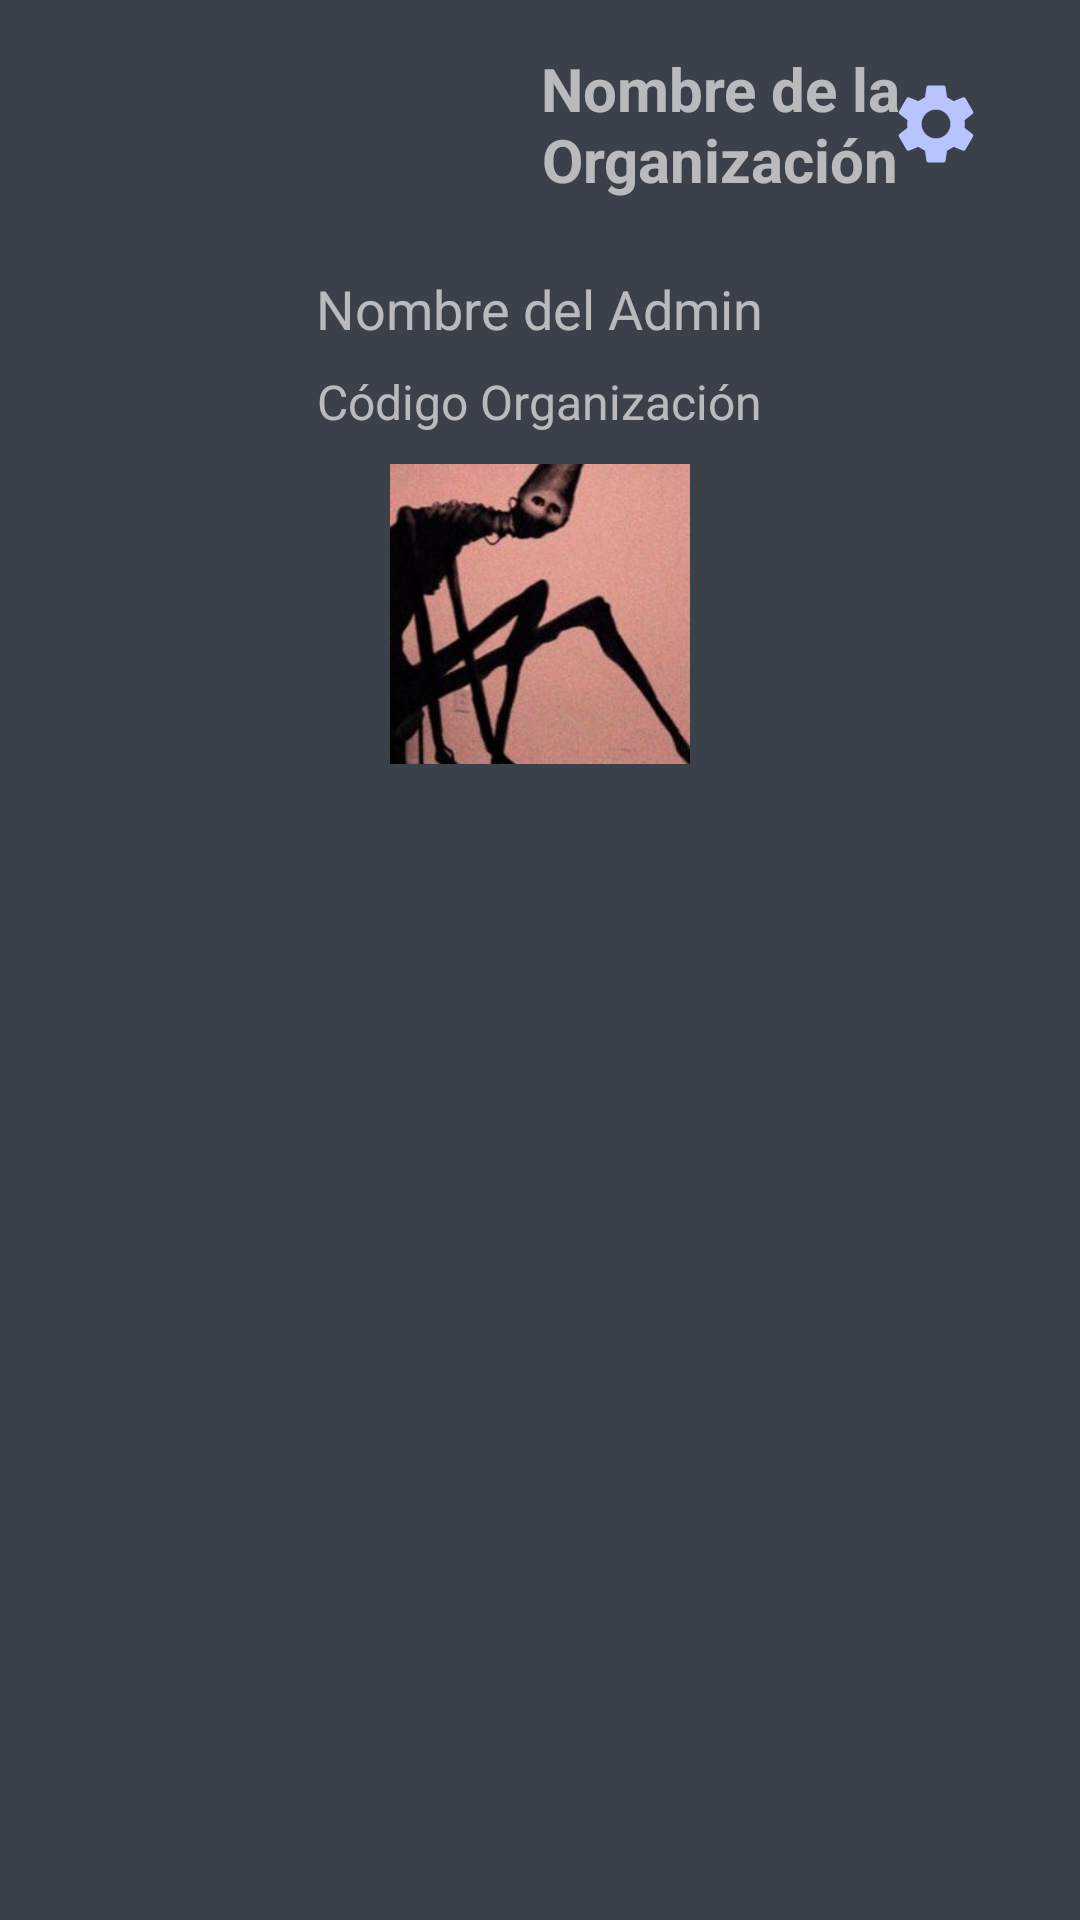

Produce the Android XML layout that renders to this screen, including the resource entries it uses.
<!-- AndroidManifest.xml: application theme Theme.Appv1 -->
<!-- res/layout/fragment_grupos_admin.xml -->
<LinearLayout xmlns:android="http://schemas.android.com/apk/res/android"
    xmlns:app="http://schemas.android.com/apk/res-auto"
    android:orientation="vertical"
    android:padding="16dp"
    android:layout_width="match_parent"
    android:layout_height="match_parent"
    android:background="@color/fondo_main">

    
    <RelativeLayout
        android:layout_width="match_parent"
        android:layout_height="wrap_content"
        android:gravity="center"
        android:layout_marginBottom="16dp">

        
        <TextView
            android:id="@+id/txtNombreOrganizacion"
            android:layout_width="wrap_content"
            android:layout_height="wrap_content"
            android:text="Nombre de la Organización"
            android:textSize="20sp"
            android:textStyle="bold"
            android:gravity="center"
            android:textColor="@color/main2"
            android:layout_alignParentStart="true"
            android:layout_alignParentLeft="true"
            android:layout_marginStart="120dp"/>

        
        <ImageView
            android:id="@+id/imgConfigAdmin"
            android:layout_width="32dp"
            android:layout_height="32dp"
            android:layout_alignParentEnd="true"
            android:layout_marginEnd="16dp"
            android:src="@drawable/baseline_settings_24"
        android:layout_centerVertical="true" />
    </RelativeLayout>

    
    <TextView
        android:id="@+id/txtNombreAdmin"
        android:layout_width="wrap_content"
        android:layout_height="wrap_content"
        android:text="Nombre del Admin"
        android:textSize="18sp"
        android:textColor="@color/main2"
        android:layout_marginTop="8dp"
        android:layout_gravity="center" />

    
    <TextView
        android:id="@+id/txtCodigoOrganizacion"
        android:layout_width="wrap_content"
        android:layout_height="wrap_content"
        android:text="Código Organización"
        android:textSize="16sp"
        android:textColor="@color/main2"
        android:layout_marginTop="8dp"
        android:layout_gravity="center" />

    
    <ImageView
        android:id="@+id/imgFotoAdmin"
        android:layout_width="100dp"
        android:layout_height="100dp"
        android:layout_marginTop="10dp"
        android:scaleType="centerCrop"
        android:layout_gravity="center"
        android:src="@drawable/admin"
        android:background="@drawable/img_circular"
        android:clipToOutline="true" />

    
    <HorizontalScrollView
        android:layout_width="match_parent"
        android:layout_height="wrap_content"
        android:layout_marginBottom="16dp"
        android:fillViewport="true">

        
        <com.google.android.material.chip.ChipGroup
            android:id="@+id/chipGroup"
            android:layout_width="wrap_content"
            android:layout_height="wrap_content"
            app:singleSelection="true"
            app:chipSpacing="8dp"
            app:selectionRequired="false"
            android:orientation="horizontal" />
    </HorizontalScrollView>

    
    <androidx.recyclerview.widget.RecyclerView
        android:id="@+id/recyclerView"
        android:layout_width="match_parent"
        android:layout_height="0dp"
        android:layout_weight="1"
        android:clipToPadding="false"
        android:paddingBottom="8dp"/>

</LinearLayout>
<!-- resources referenced by this layout -->
<resources>
  <color name="fondo_main">#3a414a</color>
  <color name="main2">#A3FFFFFF</color>
  <!-- drawable admin: jpg bitmap (drawable, 18825 bytes) -->
  <!-- drawable baseline_settings_24 (drawable) -->
  <vector xmlns:android="http://schemas.android.com/apk/res/android" android:height="24dp" android:tint="@color/maint" android:viewportHeight="24" android:viewportWidth="24" android:width="24dp">
        
      <path android:fillColor="@android:color/white" android:pathData="M19.14,12.94c0.04,-0.3 0.06,-0.61 0.06,-0.94c0,-0.32 -0.02,-0.64 -0.07,-0.94l2.03,-1.58c0.18,-0.14 0.23,-0.41 0.12,-0.61l-1.92,-3.32c-0.12,-0.22 -0.37,-0.29 -0.59,-0.22l-2.39,0.96c-0.5,-0.38 -1.03,-0.7 -1.62,-0.94L14.4,2.81c-0.04,-0.24 -0.24,-0.41 -0.48,-0.41h-3.84c-0.24,0 -0.43,0.17 -0.47,0.41L9.25,5.35C8.66,5.59 8.12,5.92 7.63,6.29L5.24,5.33c-0.22,-0.08 -0.47,0 -0.59,0.22L2.74,8.87C2.62,9.08 2.66,9.34 2.86,9.48l2.03,1.58C4.84,11.36 4.8,11.69 4.8,12s0.02,0.64 0.07,0.94l-2.03,1.58c-0.18,0.14 -0.23,0.41 -0.12,0.61l1.92,3.32c0.12,0.22 0.37,0.29 0.59,0.22l2.39,-0.96c0.5,0.38 1.03,0.7 1.62,0.94l0.36,2.54c0.05,0.24 0.24,0.41 0.48,0.41h3.84c0.24,0 0.44,-0.17 0.47,-0.41l0.36,-2.54c0.59,-0.24 1.13,-0.56 1.62,-0.94l2.39,0.96c0.22,0.08 0.47,0 0.59,-0.22l1.92,-3.32c0.12,-0.22 0.07,-0.47 -0.12,-0.61L19.14,12.94zM12,15.6c-1.98,0 -3.6,-1.62 -3.6,-3.6s1.62,-3.6 3.6,-3.6s3.6,1.62 3.6,3.6S13.98,15.6 12,15.6z"/>
      
  </vector>
  <style name="Theme.Appv1" parent="Base.Theme.Appv1" />
  <color name="maint">#b8c4ff</color>
  <style name="Base.Theme.Appv1" parent="Theme.Material3.DayNight.NoActionBar">
          
          
      </style>
</resources>
